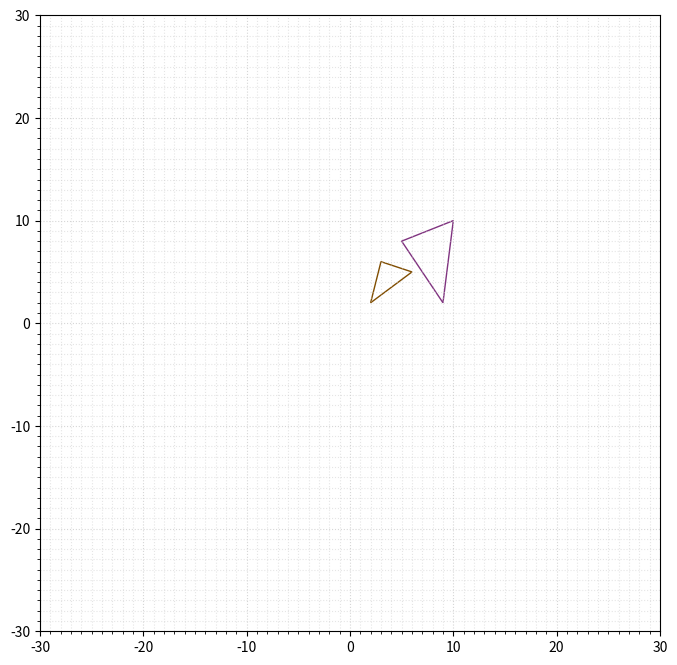

The script that saved this image: (Note: this script raises an exception after producing the figure.)
import numpy as np
import matplotlib.pyplot as plt
from matplotlib.patches import Polygon
from matplotlib.patches import Arrow
from matplotlib.ticker import (AutoMinorLocator, MultipleLocator)
'''
Separation axis theorem
# site about : http://www.dyn4j.org/2010/01/sat/

#TODO - 2019.12.26
    1) Refactoring part drawing
    2) Fix Tuple or List?
'''
def normalize(v):
    from math import sqrt
    norm = sqrt(v[0] ** 2 + v[1] **2)
    return (v[0]/norm, v[1]/norm)

def orthogonal(v):
    return (-v[1], v[0])

def mul(v2, s):
    return (v2[0] * s, v2[1]*s)

def mulV2(v1, v2):
    return (v1[0] * v2[0], v1[1]*v2[1])

def dot(x1, x2):
    return x1[0] * x2[0] + x1[1] * x2[1]

def cross(v1, v2):
    return v1[0]*v2[1] - v1[1]*v2[0]

def projection(verties, axis):
    dots = [dot(vertex, axis) for vertex in verties]
    return (min(dots), max(dots))

def length(v):
    from math import sqrt
    return sqrt(v[0]**2 + v[1]**2)

def contains(n, _range):
    a = _range[0]
    b = _range[1]
    if b < a:
        a = _range[1]
        b = _range[0]
    return (n >= a) and (n <= b)

def overlap(a,b):
    if contains(a[0], b):
        return True
    if contains(a[1], b):
        return True
    if contains(b[0], a):
        return True
    if contains(b[1], a):
        return True
    return False

def drawLine(pos, direction, c, a):
    canvas = plt.gca()
    arrow = Arrow(pos[0], pos[1], direction[0], direction[1], 0.1, color=c, alpha=a)
    canvas.add_patch(arrow)
    return arrow

def drawTargetToTargetLine(pos, targetPos, c, a):
    canvas = plt.gca()
    dirV = targetPos - pos
    arrow = Arrow(pos[0], pos[1], dirV[0], dirV[1], 0.1, color=c, alpha=a)
    canvas.add_patch(arrow)
    return arrow

def getTranslate(position, direction, size):
    return position + mul(direction, size)

# reference https://bowbowbow.tistory.com/17
def intersectPoint(p1, p2, p3, p4):
    det = cross((p2-p1),(p4-p3))
    return p1+(p2-p1)*(cross((p3-p1),(p4-p3))/det)

def getCenter(verties):
    cen = [0,0]
    for v in verties:
       cen += v
    cen = cen / len(verties)
    return cen

def same(a,b) :
    import math
    if math.isclose(a, b):
        return True
    return False

def find(list, value):
    import math
    for v in list:
        if same(abs(v[0]), abs(value[0])) and same (abs(v[1]), abs(value[1])):
            return True
    return False

def getAxis(points, n, size):
    axis = []
    arrows = []
    edges = []
    for i in range(len(points)):
        j = i+1
        if j > (len(points)-1) : j = j%(len(points))
        edge = normalize(points[j] - points[i])
        normal = orthogonal(edge)
        if not find(axis, normal) :
            axis.append(normal)
            # draw edge and long edge
            k = i+2
            if k > (len(points)-1) : k = k%(len(points))

            projectionJ = points[j] + mul(edge,size)

            orthogonalMin = getTranslate(projectionJ, normal, 100)
            orthogonalMax = getTranslate(projectionJ, normal, -100)    

            # draw Axis
            edges.append(edge)
            arrows.append(projectionJ)
            
            drawTargetToTargetLine(orthogonalMin, orthogonalMax, c=[0.2, 0.3*n, 0.5*n], a=0.6)
    #print(axis)
    return axis, arrows, edges

def getProjectionMinMaxVertex(verties, axis):
    minPos = verties[0]
    maxPos = verties[0]
    
    mindata = dot(verties[0], axis);
    maxdata = dot(verties[0], axis);
    for i in range(len(verties)):
        if mindata < dot(verties[i],axis) :
            minPos = verties[i]
            mindata = dot(verties[i],axis)
        if maxdata > dot(verties[i], axis) :
            maxPos = verties[i]
            maxdata = dot(verties[i],axis)

    return minPos, maxPos    

def projPointOnLine(p, q, v):        
    w = q-p

    vsq = dot(v, v)
    proj = dot(w, v)
            
    point = p + mul(v,(proj/vsq))
    return point

def drawLineOnAxis(verteis, p, axis, edge, size, drawingSide, a, c):
    minV1, maxV1 = getProjectionMinMaxVertex(verteis, axis)

    p1 = projPointOnLine(p, minV1, axis)
    p2 = projPointOnLine(p, maxV1, axis)

    drawTargetToTargetLine(p1, p2, c, a)

    if drawingSide:
        drawTargetToTargetLine(minV1, p1, c=[0.2,0.5,0], a=0.2)
        drawTargetToTargetLine(maxV1, p2, c=[0.4,0,1], a=0.2)
    
def SAT(vertiesA, vertiesB):
    center1 = getCenter(vertiesA)
    center2 = getCenter(vertiesB)

    center = center2 - center1
    lenC = length(center) + 2
    
    axis1, arrows1, edges1 = getAxis(vertiesA, 1, lenC)
    axis2, arrows2, edges2 = getAxis(vertiesB, 2, lenC)
    axes = axis1 + axis2
    arrows = arrows1 + arrows2
    edges = edges1 + edges2
    
    for i in range(len(axes)):
        drawLineOnAxis(vertiesA, arrows[i], axes[i], edges[i], lenC, True, 0.6, c=[1,0,0])
        drawLineOnAxis(vertiesB, arrows[i], axes[i], edges[i], lenC, True, 0.6, c=[0,1,0])
      
        p1 = projection(vertiesA, axes[i])
        p2 = projection(vertiesB, axes[i])
        overlapping = overlap(p1, p2)
        if not overlapping:
            drawLineOnAxis(vertiesA, arrows[i], axes[i], edges[i], lenC, False, 1, c=[1,0,1])
            drawLineOnAxis(vertiesB, arrows[i], axes[i], edges[i], lenC, False, 1, c=[1,0,1])
            return False       
    return True


#Setting figure and grid
fig = plt.figure("Separation Axis theorem")
ax = fig.add_subplot(1, 1, 1)
fig.set_size_inches(8, 8)
w = 30
h = 30
ax.set_xlim(-w,w)
ax.set_ylim(-h,h)

ax.xaxis.set_major_locator(MultipleLocator(10))
ax.yaxis.set_major_locator(MultipleLocator(10))

ax.xaxis.set_minor_locator(AutoMinorLocator(10))
ax.yaxis.set_minor_locator(AutoMinorLocator(10))

ax.grid(which='major', color='#CCCCCC', linestyle=':',alpha=0.8)
ax.grid(which='minor', color='#CCCCCC', linestyle=':', alpha=0.5)

plt.grid(True)


#Shape and SAT

#case 1 : not collide
vertexPoints1 = np.array([[2,2], [6,5], [3,6]])
#vertexPoints2 = np.array([[6,7], [6,10], [8,14], [10,10]])
#case 2 : collide
#vertexPoints1 = np.array([[2,6], [3,0], [7,6]])
vertexPoints2 = np.array([[10,10], [9,2], [5,8]])
#case 3 : box collide
#vertexPoints1 = np.array([[2,0], [2,6], [5,6], [5,0]])
#vertexPoints2 = np.array([[6,7], [6,10], [8,14], [10,10]])

shape1 = Polygon(vertexPoints1, closed=True, fill=False, color=[0.5,0.3,0.0])
shape2 = Polygon(vertexPoints2, closed=True, fill=False, color=[0.5,0.2,0.5])
ax.add_patch(shape1)
ax.add_patch(shape2)

overlap = SAT(vertexPoints1, vertexPoints2)
print(overlap)

plt.show() 
